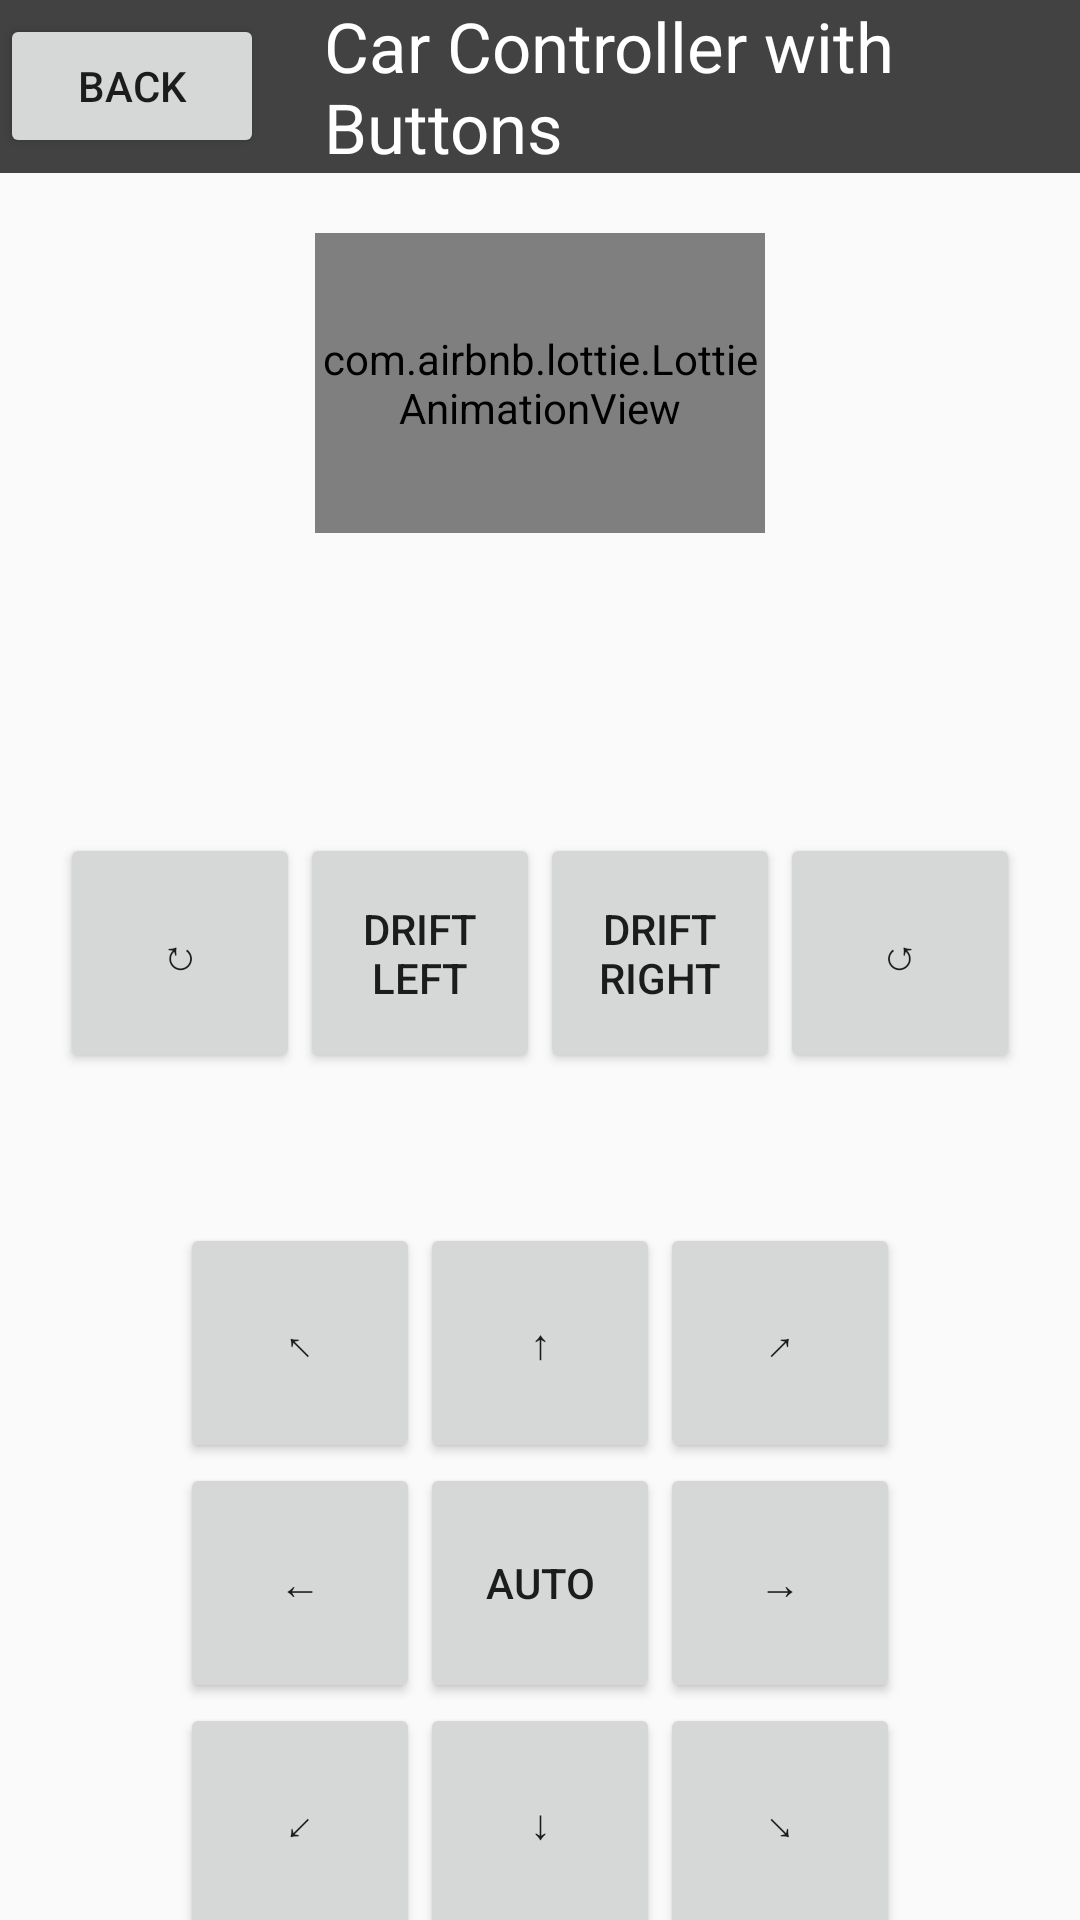

This screen was rendered from an Android layout file. Write that file and the resources it references.
<!-- AndroidManifest.xml: application theme Theme.MecanumCarBTControl -->
<!-- res/layout/activity_mecanum_car_controller_with_buttons.xml -->
<?xml version="1.0" encoding="utf-8"?>
<androidx.constraintlayout.widget.ConstraintLayout
        xmlns:android="http://schemas.android.com/apk/res/android"
        xmlns:app="http://schemas.android.com/apk/res-auto"
        android:layout_width="match_parent"
        android:layout_height="match_parent"
        android:orientation="vertical">

    
    <LinearLayout
            android:id="@+id/linearLayoutNavBar"
            android:layout_width="match_parent"
            android:layout_height="wrap_content"
            android:orientation="horizontal"
            android:background="@color/cardview_dark_background"
            android:gravity="center_vertical"
            app:layout_constraintTop_toTopOf="parent"
            app:layout_constraintStart_toStartOf="parent"
            app:layout_constraintEnd_toEndOf="parent">

        <Button
                android:id="@+id/btnBack"
                android:layout_width="wrap_content"
                android:layout_height="wrap_content"
                android:text="Back"
                android:onClick="onBack"/>

        <TextView
                android:id="@+id/tvActivityName"
                android:layout_width="wrap_content"
                android:layout_height="wrap_content"
                android:text="Car Controller with Buttons"
                android:textSize="23dp"
                android:textColor="@color/white"
                android:layout_marginStart="20dp"/>
    </LinearLayout>

    <com.airbnb.lottie.LottieAnimationView
        android:id="@+id/AVSwitchONOFF"
        android:layout_marginTop="20dp"
        android:layout_width="150dp"
        android:layout_height="100dp"
        app:lottie_rawRes="@raw/switchon"
        app:lottie_autoPlay="false"
        app:lottie_loop="false"
        app:layout_constraintTop_toBottomOf="@+id/linearLayoutNavBar"
        app:layout_constraintStart_toStartOf="parent"
        app:layout_constraintEnd_toEndOf="parent"/>


    <LinearLayout
            android:id="@+id/driftRotateLinearLayout"
            android:layout_width="wrap_content"
            android:layout_height="wrap_content"
            android:orientation="horizontal"
            app:layout_constraintTop_toBottomOf="@+id/AVSwitchONOFF"
            app:layout_constraintStart_toStartOf="parent"
            app:layout_constraintEnd_toEndOf="parent"
            android:layout_marginTop="100dp"
            android:gravity="center">

        <Button
                android:id="@+id/btnRotateClockwise"
                android:layout_width="80dp"
                android:layout_height="80dp"
                android:text="↻"
                android:onClick="onRotateClockwise"/>

        <Button
                android:id="@+id/btnDriftLeft"
                android:layout_width="80dp"
                android:layout_height="80dp"
                android:text="Drift Left"
                android:onClick="onDriftLeft"/>

        <Button
                android:id="@+id/btnDriftRight"
                android:layout_width="80dp"
                android:layout_height="80dp"
                android:text="Drift Right"
                android:onClick="onDriftRight"/>

        <Button
                android:id="@+id/btnRotateCounterClockwise"
                android:layout_width="80dp"
                android:layout_height="80dp"
                android:text="↺"
                android:onClick="onRotateCounterClockwise"/>
    </LinearLayout>

    <LinearLayout
            android:id="@+id/upLeftUpUpRightLinearLayout"
            android:layout_width="wrap_content"
            android:layout_height="wrap_content"
            android:orientation="horizontal"
            app:layout_constraintTop_toBottomOf="@+id/driftRotateLinearLayout"
            app:layout_constraintStart_toStartOf="parent"
            app:layout_constraintEnd_toEndOf="parent"
            android:layout_marginTop="50dp"
            android:gravity="center">

        <Button
                android:id="@+id/btnUpLeft"
                android:layout_width="80dp"
                android:layout_height="80dp"
                android:text="↖"
                android:onClick="onUpLeft"/>

        <Button
                android:id="@+id/btnUp"
                android:layout_width="80dp"
                android:layout_height="80dp"
                android:text="↑"
                android:onClick="onUp"/>

        <Button
                android:id="@+id/btnUpRight"
                android:layout_width="80dp"
                android:layout_height="80dp"
                android:text="↗"
                android:onClick="onUpRight"/>
    </LinearLayout>

    <LinearLayout
            android:id="@+id/leftAutoRightLinearLayout"
            android:layout_width="wrap_content"
            android:layout_height="wrap_content"
            android:orientation="horizontal"
            app:layout_constraintTop_toBottomOf="@+id/upLeftUpUpRightLinearLayout"
            app:layout_constraintStart_toStartOf="parent"
            app:layout_constraintEnd_toEndOf="parent"
            android:gravity="center">

        <Button
                android:id="@+id/btnLeft"
                android:layout_width="80dp"
                android:layout_height="80dp"
                android:text="←"
                android:onClick="onLeft"/>

        
        <Button
                android:id="@+id/btnAuto"
                android:layout_width="80dp"
                android:layout_height="80dp"
                android:text="Auto"
                android:onClick="onAuto"/>

        <Button
                android:id="@+id/btnRight"
                android:layout_width="80dp"
                android:layout_height="80dp"
                android:text="→"
                android:onClick="onRight"/>
    </LinearLayout>


    <LinearLayout
            android:id="@+id/downLeftDownDownRightLinearLayout"
            android:layout_width="wrap_content"
            android:layout_height="wrap_content"
            android:orientation="horizontal"
            app:layout_constraintTop_toBottomOf="@+id/leftAutoRightLinearLayout"
            app:layout_constraintStart_toStartOf="parent"
            app:layout_constraintEnd_toEndOf="parent"
            android:gravity="center">

        <Button
                android:id="@+id/btnDownLeft"
                android:layout_width="80dp"
                android:layout_height="80dp"
                android:text="↙"
                android:onClick="onDownLeft"/>

        <Button
                android:id="@+id/btnDown"
                android:layout_width="80dp"
                android:layout_height="80dp"
                android:text="↓"
                android:onClick="onDown"/>

        <Button
                android:id="@+id/btnDownRight"
                android:layout_width="80dp"
                android:layout_height="80dp"
                android:text="↘"
                android:onClick="onDownRight"/>
    </LinearLayout>

</androidx.constraintlayout.widget.ConstraintLayout>
<!-- resources referenced by this layout -->
<resources>
  <color name="white">#FFFFFFFF</color>
  <style name="Theme.MecanumCarBTControl" parent="android:Theme.Material.Light.NoActionBar" />
</resources>
